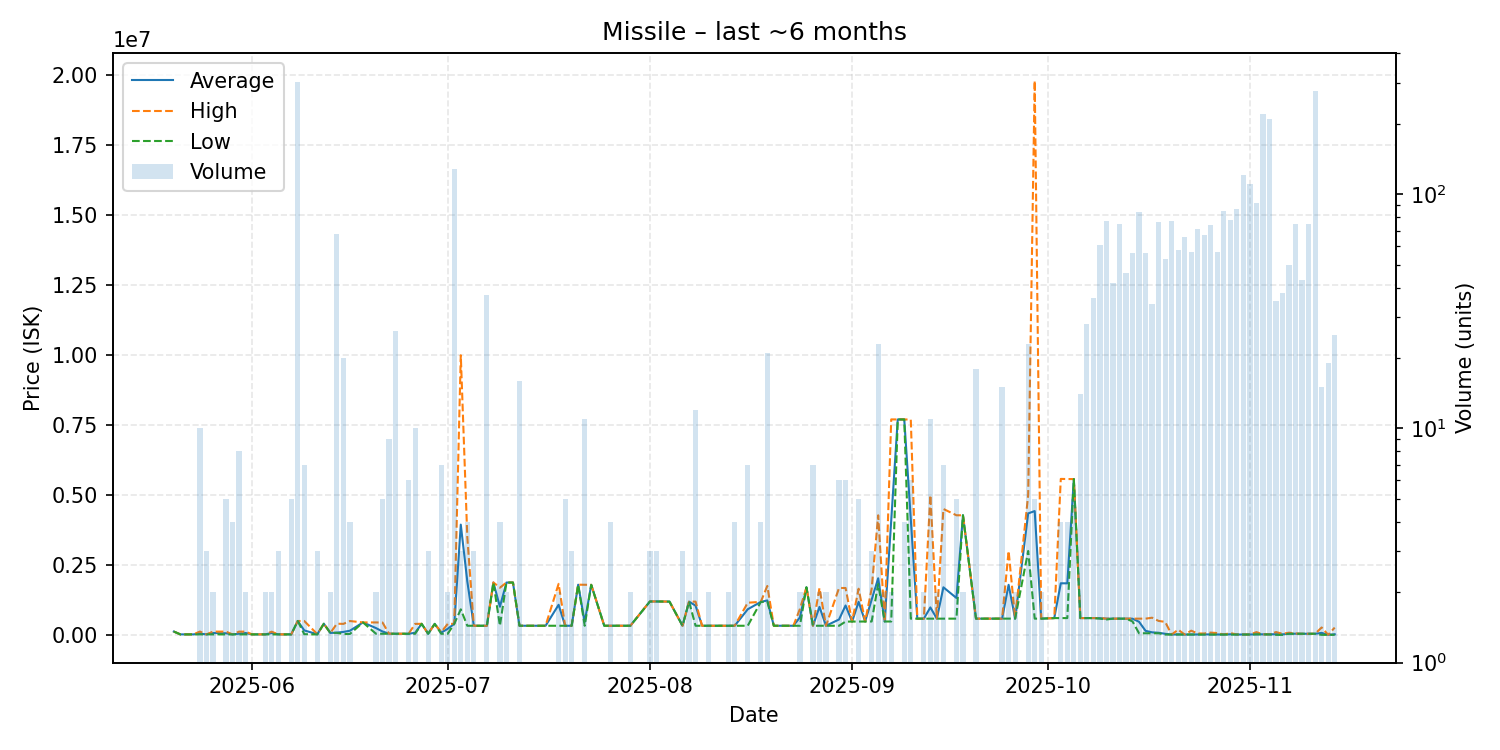

Values plotted in this chart, from the file beside it:
date, average, highest, lowest, order_count, volume
2025-05-20, 118700, 118700, 118700, 1, 1
2025-05-21, 18030, 18030, 18030, 1, 1
2025-05-23, 18040, 18040, 18040, 1, 1
2025-05-24, 48080, 118700, 18040, 7, 10
2025-05-25, 18060, 18060, 18060, 2, 3
2025-05-26, 67530, 117000, 18060, 2, 2
2025-05-28, 57456, 116550, 18060, 4, 5
2025-05-29, 18050, 18050, 18050, 2, 4
2025-05-30, 42506, 115850, 18060, 5, 8
2025-05-31, 67025, 116000, 18050, 2, 2
2025-06-01, 18050, 18050, 18050, 1, 1
2025-06-03, 18060, 18060, 18060, 2, 2
2025-06-04, 66380, 114700, 18060, 2, 2
2025-06-05, 18050, 18050, 18050, 1, 3
2025-06-07, 18050, 18050, 18050, 3, 5
2025-06-08, 496000, 496000, 496000, 16, 302
2025-06-09, 159543, 495900, 25000, 5, 7
2025-06-11, 23520, 28050, 14460, 3, 3
2025-06-12, 398100, 398100, 398100, 1, 1
2025-06-13, 69000, 69000, 69000, 2, 2
2025-06-14, 81759, 398300, 72000, 4, 68
2025-06-15, 105130, 393400, 33000, 5, 20
2025-06-16, 148508, 495000, 33010, 3, 4
2025-06-18, 444900, 444900, 444900, 1, 1
2025-06-20, 242400, 444800, 40000, 2, 2
2025-06-21, 120760, 439800, 41000, 5, 5
2025-06-22, 42563, 43010, 41000, 3, 9
2025-06-23, 40115, 41000, 40000, 2, 26
2025-06-24, 40010, 40010, 40010, 1, 1
2025-06-25, 40000, 40000, 40000, 1, 6
2025-06-26, 75300, 393000, 40000, 4, 10
2025-06-27, 395000, 395000, 395000, 1, 1
2025-06-28, 40000, 40000, 40000, 2, 3
2025-06-29, 393000, 393000, 393000, 1, 1
2025-06-30, 82857, 100000, 40000, 3, 7
2025-07-01, 216950, 393900, 40000, 2, 2
2025-07-02, 395000, 395000, 395000, 21, 128
2025-07-03, 3938667, 9990000, 913000, 3, 3
2025-07-04, 1908000, 3490000, 326000, 4, 4
2025-07-05, 326000, 326000, 326000, 2, 3
2025-07-06, 326000, 326000, 326000, 1, 1
2025-07-07, 326000, 326000, 326000, 1, 37
2025-07-08, 1873000, 1873000, 1873000, 1, 1
2025-07-09, 1005500, 1685000, 326000, 3, 4
2025-07-10, 1870000, 1870000, 1870000, 2, 2
2025-07-11, 1870000, 1870000, 1870000, 1, 1
2025-07-12, 326000, 326000, 326000, 1, 16
2025-07-13, 326000, 326000, 326000, 1, 1
2025-07-16, 326000, 326000, 326000, 1, 1
2025-07-18, 1075000, 1824000, 326000, 2, 2
2025-07-19, 326000, 326000, 326000, 3, 5
2025-07-20, 326000, 326000, 326000, 2, 3
2025-07-21, 1793000, 1793000, 1793000, 1, 1
2025-07-22, 459273, 1792000, 326000, 2, 11
2025-07-23, 1788000, 1788000, 1788000, 1, 1
2025-07-25, 326000, 326000, 326000, 1, 1
2025-07-26, 326000, 326000, 326000, 1, 4
2025-07-29, 326000, 326000, 326000, 1, 2
2025-08-01, 1193667, 1194000, 1193000, 2, 3
2025-08-02, 1194000, 1194000, 1194000, 1, 3
... 91 more rows
